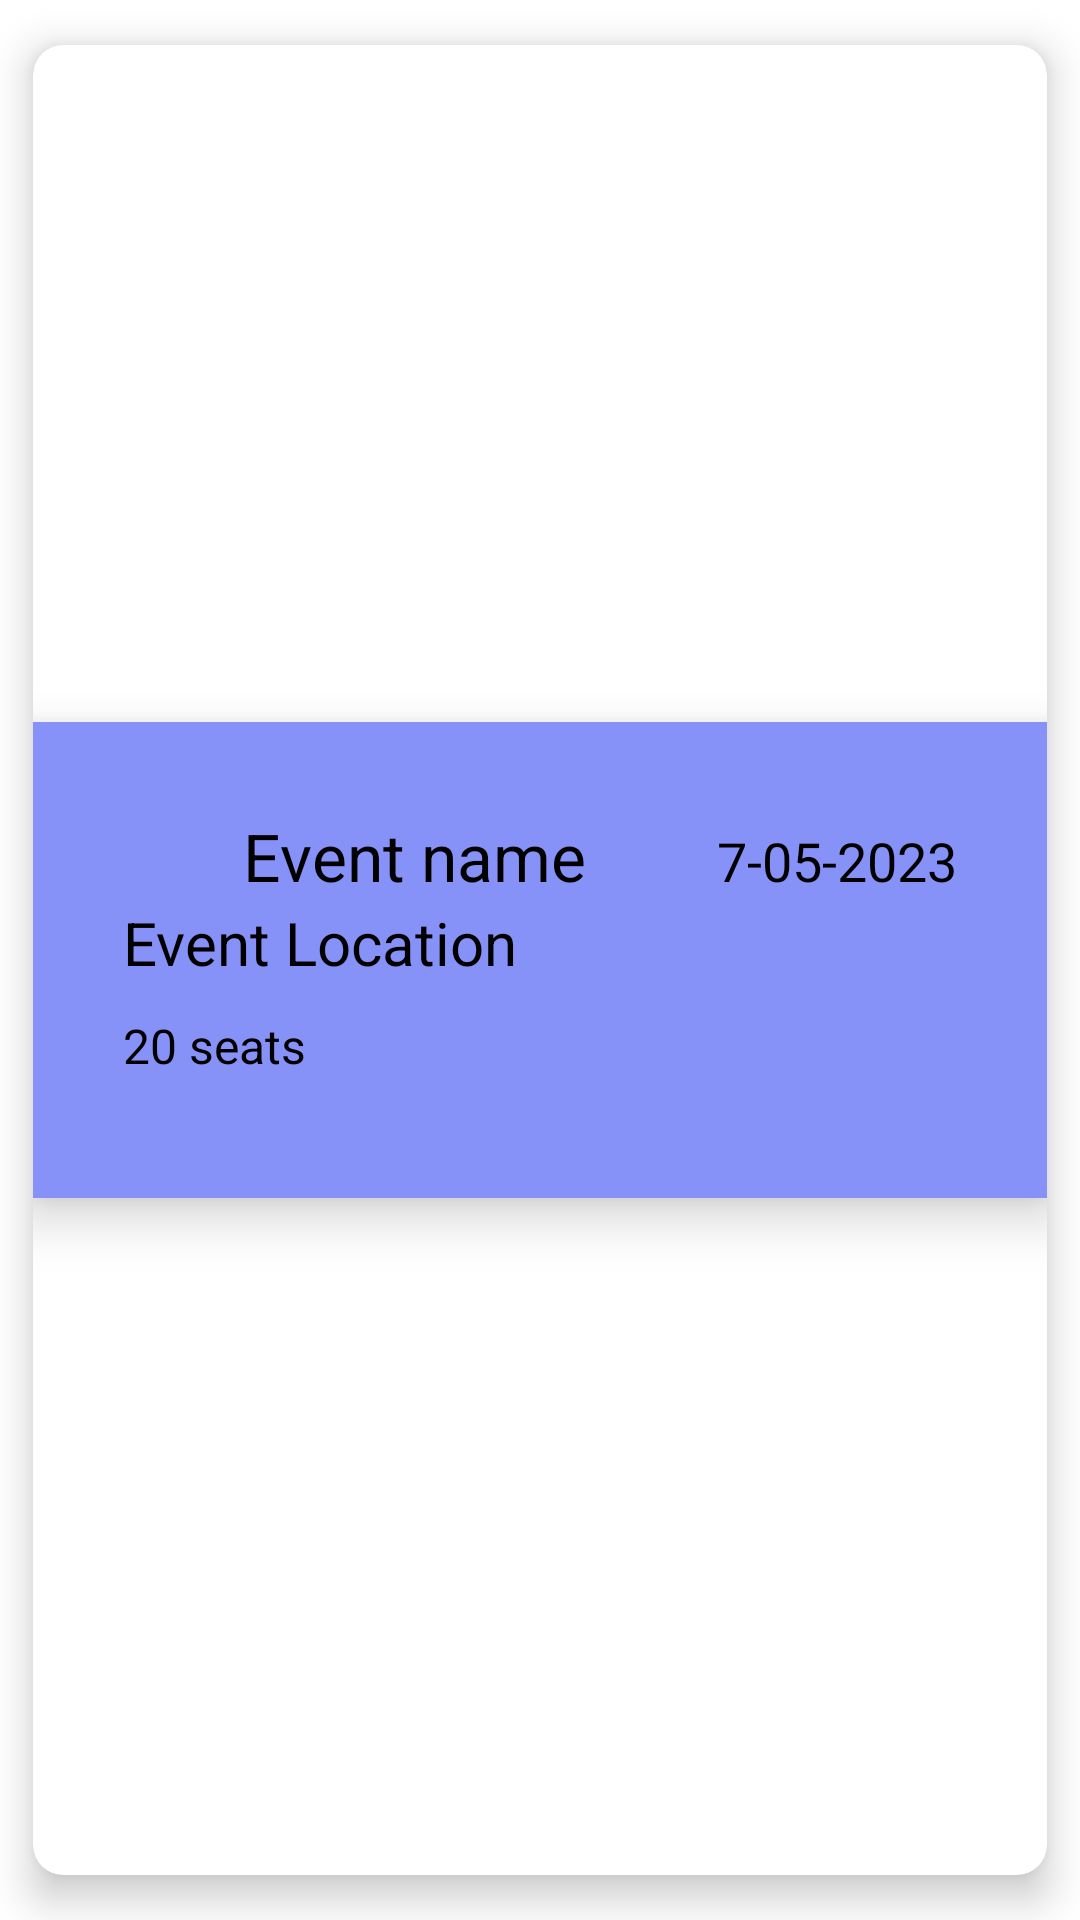

Here is an Android app screen rendered from its layout file. Give the layout XML and the strings, colors and styles it references.
<!-- AndroidManifest.xml: application theme Theme.RidePal -->
<!-- res/layout/group_ride_item.xml -->
<?xml version="1.0" encoding="utf-8"?>
<androidx.cardview.widget.CardView xmlns:android="http://schemas.android.com/apk/res/android"
    xmlns:app="http://schemas.android.com/apk/res-auto"
    xmlns:tools="http://schemas.android.com/tools"
    android:layout_width="match_parent"
    android:layout_height="wrap_content"
    app:cardCornerRadius="10dp"
    app:cardElevation="8dp"
    app:cardUseCompatPadding="true">

    <LinearLayout
        android:layout_width="match_parent"
        android:layout_height="wrap_content"
        android:layout_gravity="center"
        android:background="@color/lavender"
        android:padding="30dp"
        android:elevation="10dp"
        android:orientation="vertical">
        <LinearLayout
            android:layout_width="match_parent"
            android:layout_height="wrap_content"
            android:orientation="horizontal">
            <ImageView
                android:layout_width="30dp"
                android:layout_height="30dp"
                android:id="@+id/driverPhoto"
                android:background="@drawable/baseline_person_24"/>

            <com.google.android.material.textview.MaterialTextView
                android:id="@+id/eventNameTxt"
                android:layout_width="wrap_content"
                android:layout_height="wrap_content"
                android:layout_marginLeft="10dp"
                android:textColor="@color/black"
                android:layout_weight="1"
                android:text="Event name"
                android:textSize="22sp"/>
            <com.google.android.material.textview.MaterialTextView
                android:id="@+id/timeTxt"
                android:layout_width="wrap_content"
                android:layout_height="wrap_content"
                android:layout_marginLeft="10dp"
                android:textColor="@color/black"
                android:text="7-05-2023"
                android:textSize="18sp"/>
        </LinearLayout>


        <com.google.android.material.textview.MaterialTextView
            android:id="@+id/eventLocationTxt"
            android:layout_width="wrap_content"
            android:layout_height="wrap_content"
            android:textColor="@color/black"
            android:text="Event Location"
            android:textSize="20sp"/>


        <com.google.android.material.textview.MaterialTextView
            android:id="@+id/seatsTxt"
            android:layout_width="wrap_content"
            android:layout_height="wrap_content"
            android:text="20 seats"
            android:textColor="@color/black"
            android:layout_marginTop="10dp"
            android:layout_marginBottom="10dp"
            android:textSize="16sp"/>

        
        
        
        
        
        
    </LinearLayout>
</androidx.cardview.widget.CardView>
<!-- resources referenced by this layout -->
<resources>
  <color name="black">#FF000000</color>
  <color name="lavender">#8692f7</color>
  <style name="loginButton" parent="viewParent">
          <item name="android:background">@drawable/button_ground</item>
          <item name="android:textColor">@color/whiteTextColor</item>
          <item name="android:textStyle">bold</item>
      </style>
  <style name="Theme.RidePal" parent="Theme.MaterialComponents.DayNight.NoActionBar">
  
          <item name="colorPrimary">#12CEBC</item>
          <item name="colorPrimaryVariant">@color/purple_700</item>
          <item name="colorOnPrimary">@color/white</item>
  
          <item name="colorSecondary">@color/teal_200</item>
          <item name="colorSecondaryVariant">@color/teal_700</item>
          <item name="colorOnSecondary">@color/black</item>
          
          <item name="android:statusBarColor">?attr/colorPrimaryVariant</item>
  
      </style>
  <style name="viewParent">
          <item name="android:layout_width">wrap_content</item>
          <item name="android:layout_height">wrap_content</item>
      </style>
  <!-- drawable button_ground (drawable) -->
  <?xml version="1.0" encoding="utf-8"?>
  <shape xmlns:android="http://schemas.android.com/apk/res/android" android:shape="rectangle" >
      <corners
          android:radius="10dp"
          />
      <gradient
          android:angle="50"
          android:centerX="55%"
          android:startColor="@color/purple_500"
          android:endColor="@color/lavender"
          android:type="linear"
          />
      <size
          android:width="150dp"
          android:height="30dp"
          />
  </shape>
  <color name="whiteTextColor">#fff</color>
  <color name="purple_700">#FF3700B3</color>
  <color name="white">#FFFFFFFF</color>
  <color name="teal_200">#FF03DAC5</color>
  <color name="teal_700">#FF018786</color>
  <color name="purple_500">#FF6200EE</color>
</resources>
